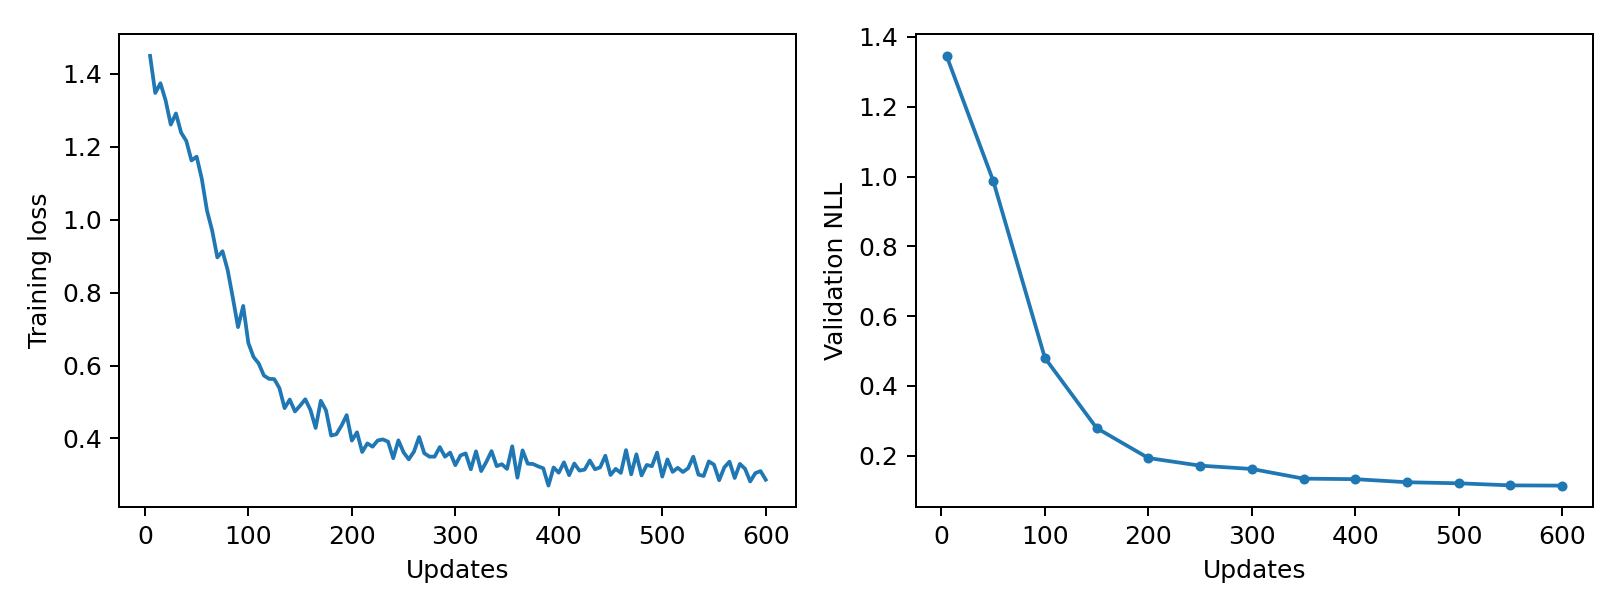

The file beside this chart, header and first rows:
epoch, updates, train_loss, validation_nll, train_seconds, peak_gpu_mib
1, 5, 1.449, 1.346, 0.4529, 1196
2, 10, 1.347, , 0.4607, 1196
3, 15, 1.374, , 0.4739, 1196
4, 20, 1.327, , 0.4628, 1196
5, 25, 1.261, , 0.4608, 1196
6, 30, 1.291, , 0.4687, 1196
7, 35, 1.239, , 0.4615, 1196
8, 40, 1.216, , 0.4567, 1196
9, 45, 1.162, , 0.4657, 1196
10, 50, 1.173, 0.9881, 0.4904, 1196
11, 55, 1.111, , 0.4667, 1196
12, 60, 1.025, , 0.4606, 1196
13, 65, 0.97, , 0.4544, 1196
14, 70, 0.8965, , 0.4563, 1196
15, 75, 0.9135, , 0.4661, 1196
16, 80, 0.8616, , 0.4619, 1196
17, 85, 0.7854, , 0.4737, 1196
18, 90, 0.7054, , 0.4575, 1196
19, 95, 0.7635, , 0.466, 1196
20, 100, 0.6617, 0.4804, 0.4892, 1196
21, 105, 0.6234, , 0.4613, 1196
22, 110, 0.6056, , 0.4562, 1196
23, 115, 0.5726, , 0.4577, 1196
24, 120, 0.5635, , 0.465, 1196
25, 125, 0.5628, , 0.4517, 1196
26, 130, 0.5382, , 0.4657, 1196
27, 135, 0.4832, , 0.4658, 1196
28, 140, 0.5067, , 0.483, 1196
29, 145, 0.4741, , 0.4698, 1196
30, 150, 0.4901, 0.2794, 0.4682, 1196
31, 155, 0.5076, , 0.4496, 1196
32, 160, 0.4782, , 0.4456, 1196
33, 165, 0.4289, , 0.4581, 1196
34, 170, 0.5034, , 0.4523, 1196
35, 175, 0.4772, , 0.458, 1196
36, 180, 0.408, , 0.4748, 1196
37, 185, 0.4117, , 0.4574, 1196
38, 190, 0.4352, , 0.4539, 1196
39, 195, 0.464, , 0.4555, 1196
40, 200, 0.3942, 0.1935, 0.4553, 1196
41, 205, 0.417, , 0.4593, 1196
42, 210, 0.363, , 0.4629, 1196
43, 215, 0.3865, , 0.4733, 1196
44, 220, 0.3776, , 0.4881, 1196
45, 225, 0.3946, , 0.4811, 1196
46, 230, 0.3976, , 0.4796, 1196
47, 235, 0.3913, , 0.4685, 1196
48, 240, 0.346, , 0.4479, 1196
49, 245, 0.395, , 0.4824, 1196
50, 250, 0.3619, 0.1717, 0.4751, 1196
51, 255, 0.3429, , 0.4484, 1196
52, 260, 0.3638, , 0.4555, 1196
53, 265, 0.404, , 0.4612, 1196
54, 270, 0.3596, , 0.4838, 1196
55, 275, 0.3503, , 0.4497, 1196
56, 280, 0.3502, , 0.4592, 1196
57, 285, 0.3764, , 0.4513, 1196
58, 290, 0.3502, , 0.4557, 1196
59, 295, 0.3613, , 0.4661, 1196
60, 300, 0.3269, 0.1622, 0.4895, 1196
... 60 more rows
